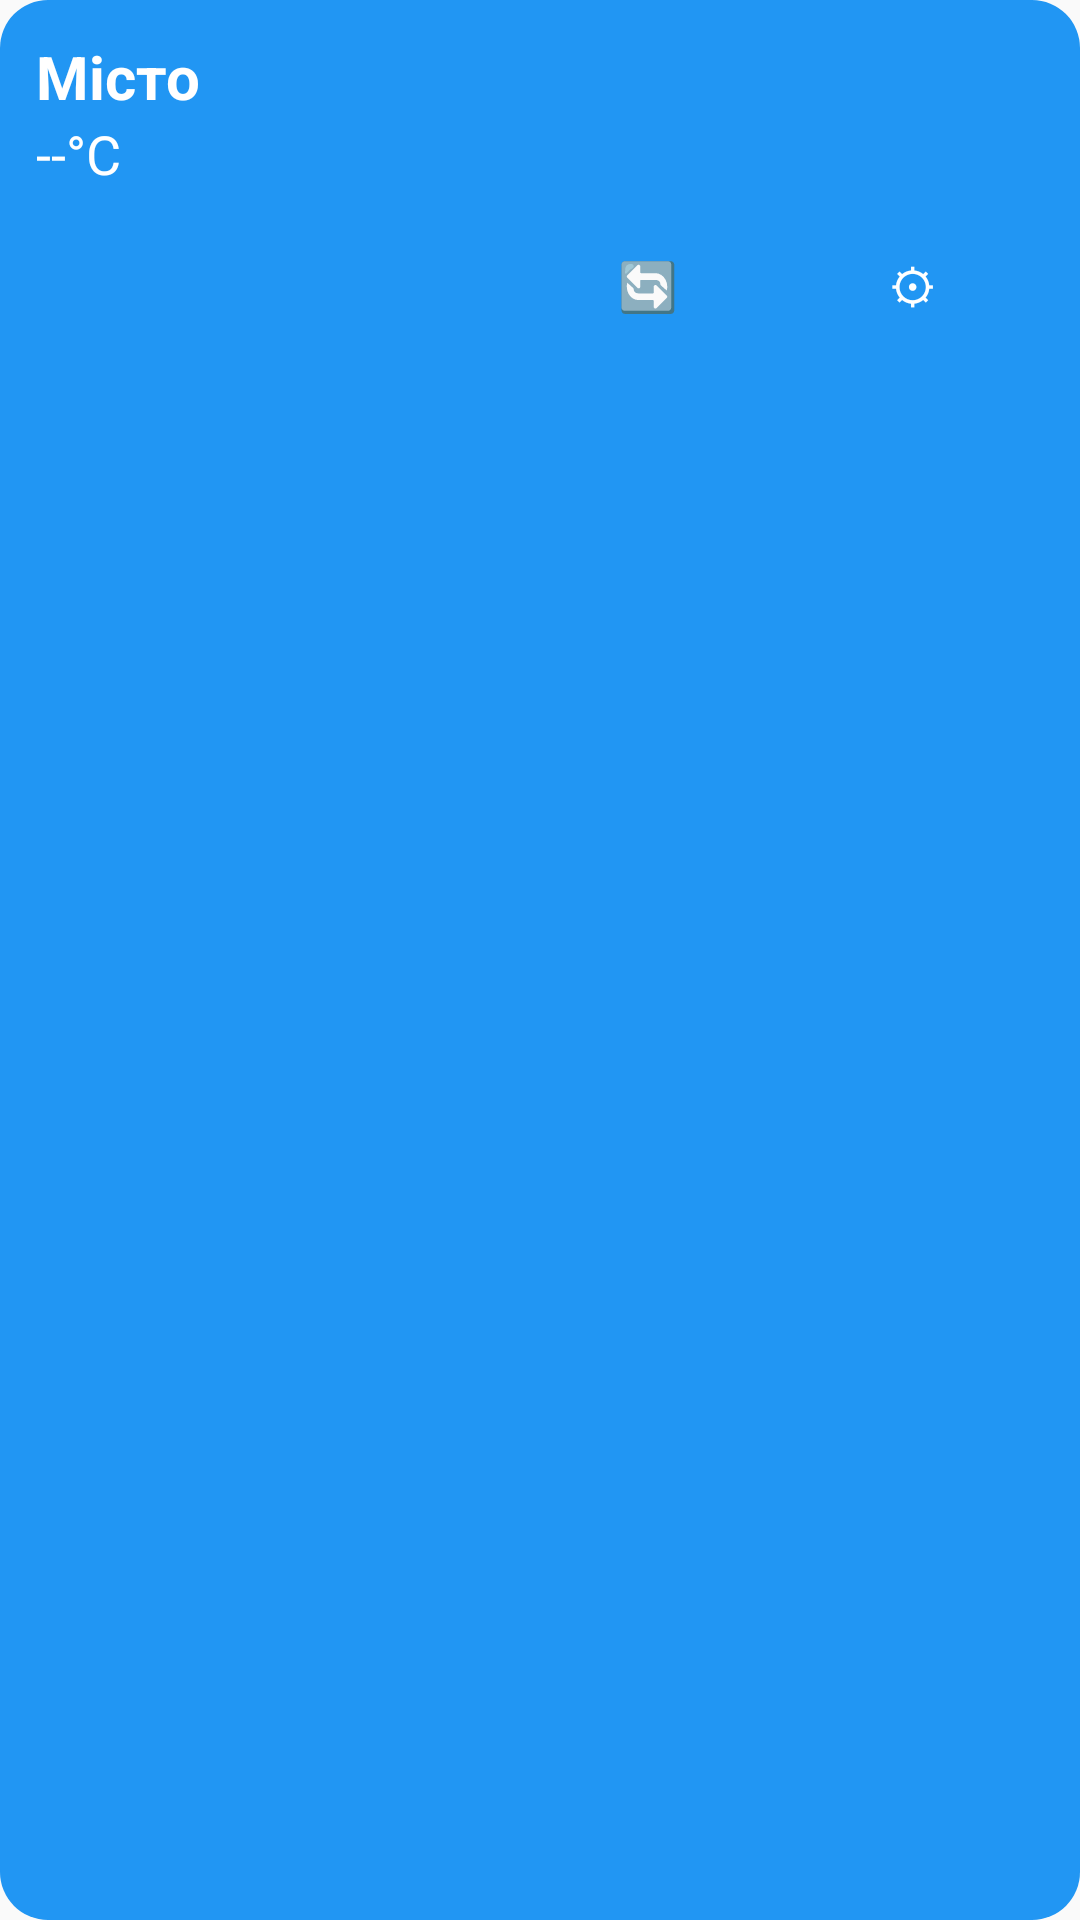

Here is an Android app screen rendered from its layout file. Give the layout XML and the strings, colors and styles it references.
<!-- AndroidManifest.xml: application theme Theme.WeatherAppWidget -->
<!-- res/layout/weather_app_widget.xml -->
<LinearLayout xmlns:android="http://schemas.android.com/apk/res/android"
    android:id="@+id/widget_layout"
    android:layout_width="match_parent"
    android:layout_height="wrap_content"
    android:orientation="vertical"
    android:padding="12dp"
    android:background="@drawable/widget_background">

    <TextView
        android:id="@+id/txt_city"
        android:layout_width="wrap_content"
        android:layout_height="wrap_content"
        android:text="Місто"
        android:textSize="20sp"
        android:textStyle="bold"
        android:textColor="@android:color/white" />

    <TextView
        android:id="@+id/txt_temp"
        android:layout_width="wrap_content"
        android:layout_height="wrap_content"
        android:text="--°C"
        android:textSize="18sp"
        android:textColor="@android:color/white"
        android:layout_marginBottom="8dp" />

    <LinearLayout
        android:layout_width="match_parent"
        android:layout_height="wrap_content"
        android:orientation="horizontal"
        android:gravity="end">

        <Button
            android:id="@+id/btn_refresh"
            android:layout_width="wrap_content"
            android:layout_height="wrap_content"
            android:text="🔄"
            android:textSize="16sp"
            android:background="@android:color/transparent"
            android:textColor="@android:color/white"
            android:padding="4dp"/>

        <Button
            android:id="@+id/btn_settings"
            android:layout_width="wrap_content"
            android:layout_height="wrap_content"
            android:text="⚙"
            android:textSize="16sp"
            android:background="@android:color/transparent"
            android:textColor="@android:color/white"
            android:padding="4dp"/>
    </LinearLayout>
</LinearLayout>
<!-- resources referenced by this layout -->
<resources>
  <!-- drawable widget_background (drawable) -->
  <?xml version="1.0" encoding="utf-8"?>
  <shape xmlns:android="http://schemas.android.com/apk/res/android"
      android:shape="rectangle">
      <solid android:color="#2196F3" />
      <corners android:radius="16dp" />
      <padding
          android:left="8dp"
          android:top="8dp"
          android:right="8dp"
          android:bottom="8dp" />
  </shape>
  <style name="Theme.WeatherAppWidget" parent="Theme.AppCompat.Light">
      </style>
</resources>
